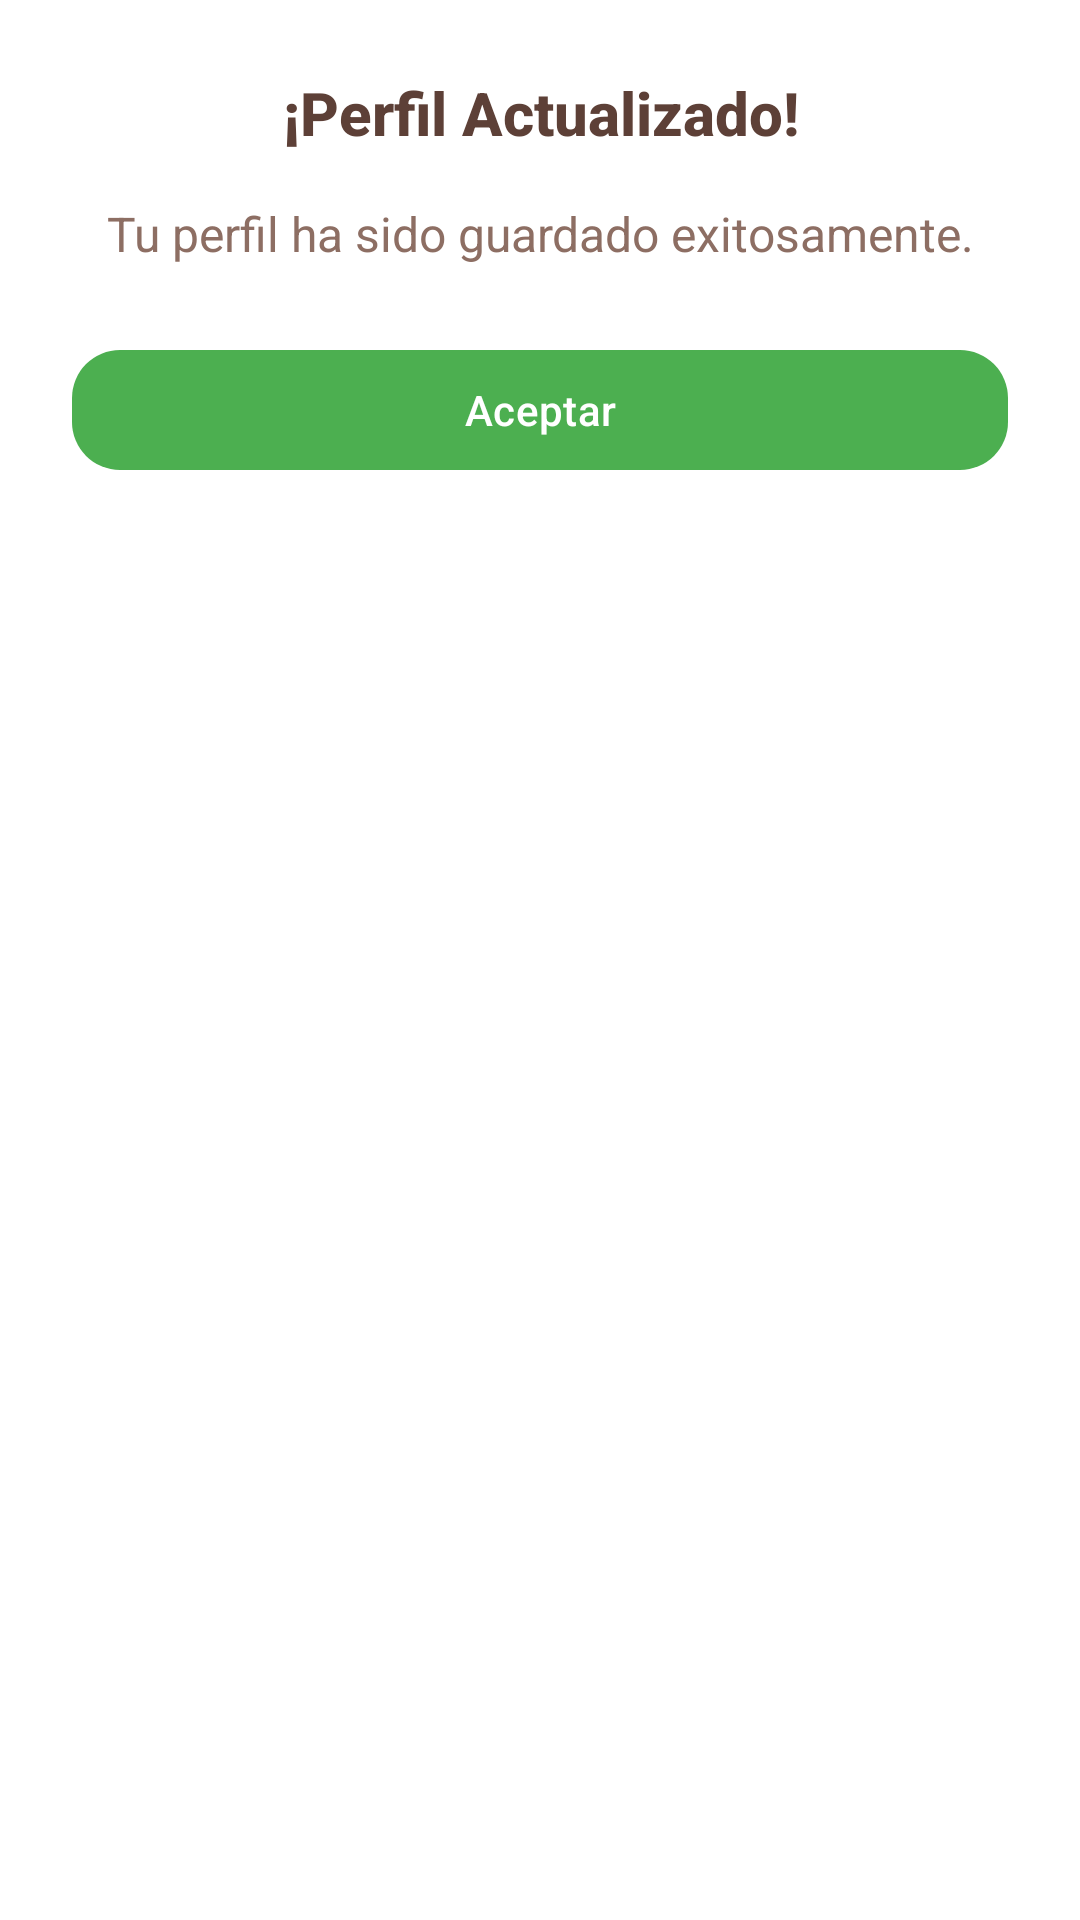

Reconstruct the res/layout file that produces this screen, plus the resources it refers to.
<!-- AndroidManifest.xml: application theme Theme.MinderTec -->
<!-- res/layout/dialog_confirmacion_guardado.xml -->
<?xml version="1.0" encoding="utf-8"?>
<androidx.constraintlayout.widget.ConstraintLayout xmlns:android="http://schemas.android.com/apk/res/android"
    xmlns:app="http://schemas.android.com/apk/res-auto"
    android:layout_width="match_parent"
    android:layout_height="wrap_content"
    android:padding="24dp"
    android:background="#FFFFFF"
    android:minWidth="300dp">

    <TextView
        android:id="@+id/tvTitulo"
        android:layout_width="0dp"
        android:layout_height="wrap_content"
        android:text="¡Perfil Actualizado!"
        android:textColor="#5D4037"
        android:textSize="20sp"
        android:textStyle="bold"
        android:fontFamily="sans-serif-medium"
        android:gravity="center"
        app:layout_constraintTop_toTopOf="parent"
        app:layout_constraintStart_toStartOf="parent"
        app:layout_constraintEnd_toEndOf="parent" />

    <TextView
        android:id="@+id/tvMensaje"
        android:layout_width="0dp"
        android:layout_height="wrap_content"
        android:layout_marginTop="16dp"
        android:text="Tu perfil ha sido guardado exitosamente."
        android:textColor="#8D6E63"
        android:textSize="16sp"
        android:gravity="center"
        app:layout_constraintTop_toBottomOf="@id/tvTitulo"
        app:layout_constraintStart_toStartOf="parent"
        app:layout_constraintEnd_toEndOf="parent" />

    <com.google.android.material.button.MaterialButton
        android:id="@+id/btnAceptar"
        android:layout_width="0dp"
        android:layout_height="wrap_content"
        android:layout_marginTop="24dp"
        android:text="Aceptar"
        android:textColor="#FFFFFF"
        android:textSize="14sp"
        app:backgroundTint="#4CAF50"
        app:cornerRadius="16dp"
        app:elevation="2dp"
        app:layout_constraintTop_toBottomOf="@id/tvMensaje"
        app:layout_constraintStart_toStartOf="parent"
        app:layout_constraintEnd_toEndOf="parent" />

</androidx.constraintlayout.widget.ConstraintLayout>
<!-- resources referenced by this layout -->
<resources>
  <style name="Theme.MinderTec" parent="Base.Theme.MinderTec" />
  <style name="Base.Theme.MinderTec" parent="Theme.Material3.DayNight.NoActionBar">
          
          
      </style>
</resources>
